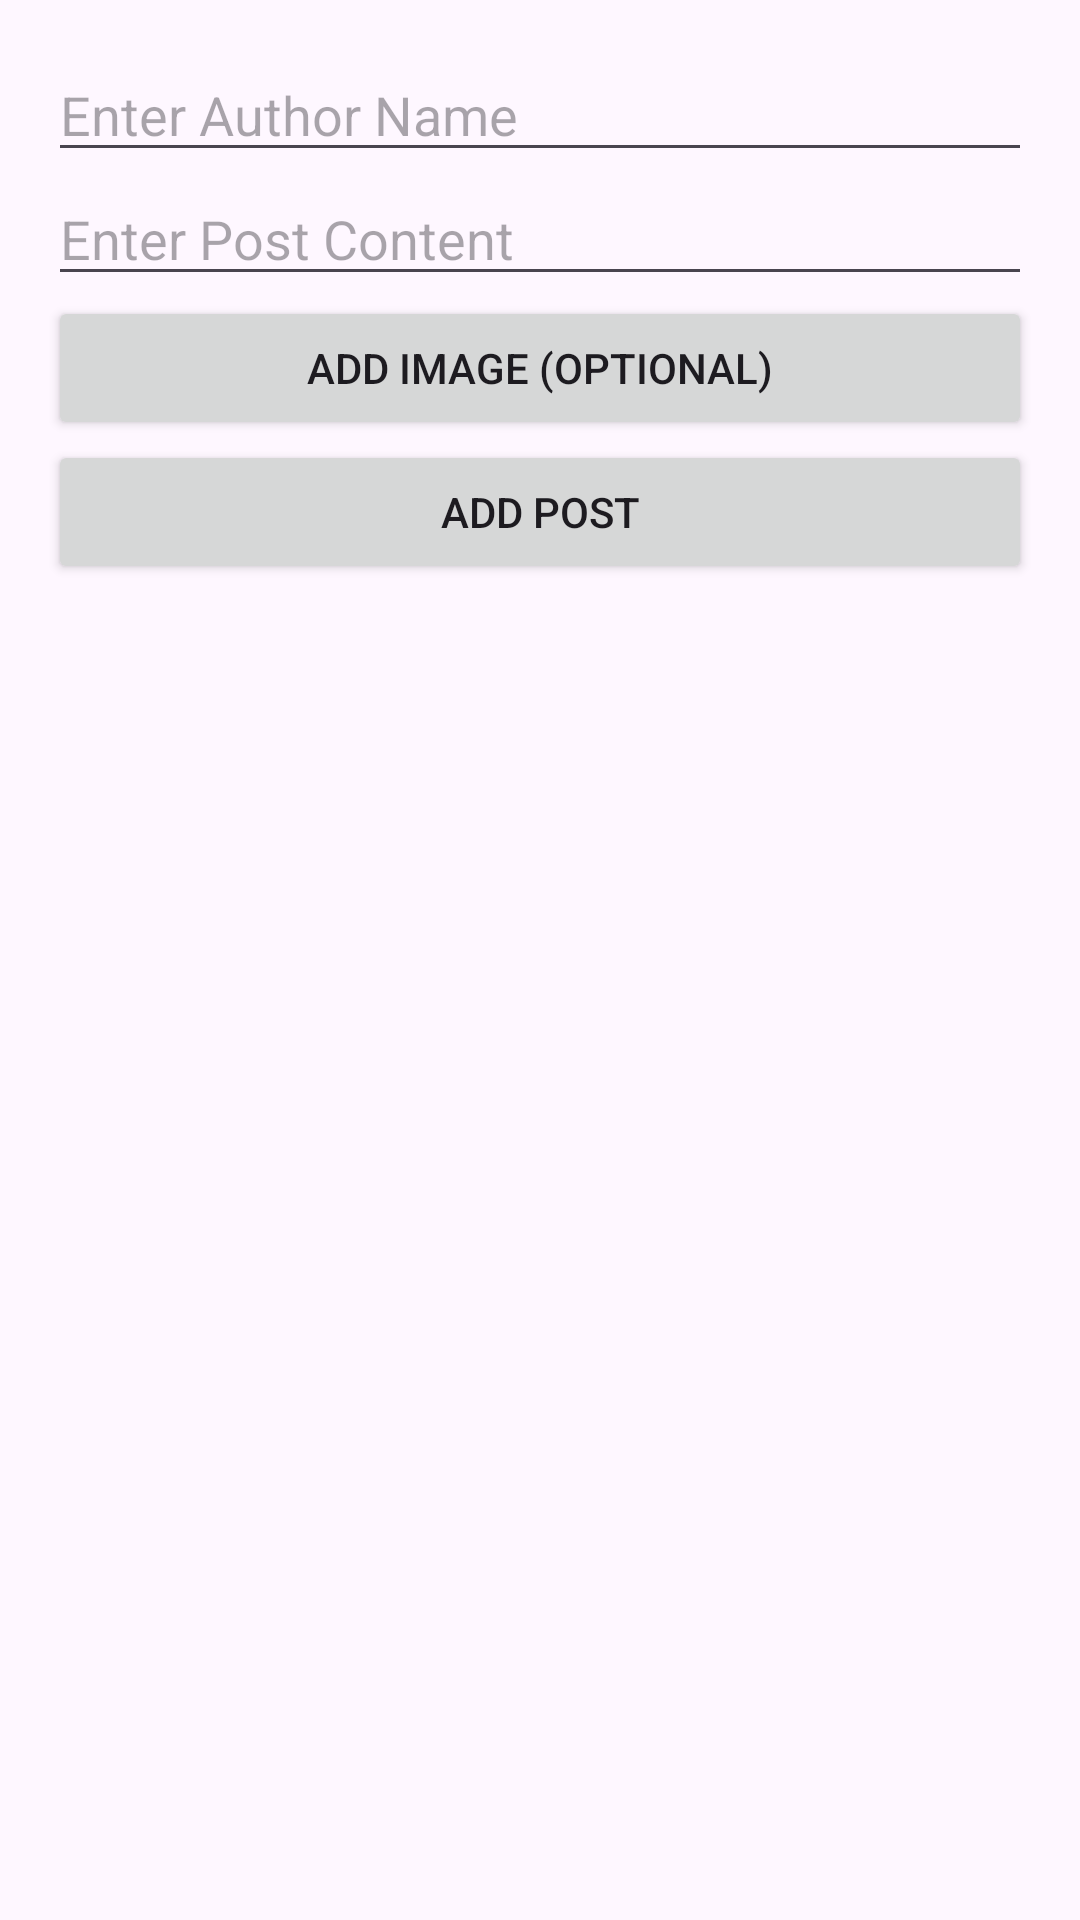

Android layout source for this screen:
<!-- AndroidManifest.xml: application theme Theme.Unimate -->
<!-- res/layout/dialog_add_post.xml -->
<?xml version="1.0" encoding="utf-8"?>
<LinearLayout xmlns:android="http://schemas.android.com/apk/res/android"
    android:layout_width="match_parent"
    android:layout_height="wrap_content"
    android:orientation="vertical"
    android:padding="16dp">

    <EditText
        android:id="@+id/etAuthorName"
        android:layout_width="match_parent"
        android:layout_height="wrap_content"
        android:hint="Enter Author Name" />

    <EditText
        android:id="@+id/etPostContent"
        android:layout_width="match_parent"
        android:layout_height="wrap_content"
        android:hint="Enter Post Content"
        android:inputType="textMultiLine" />









    <Button
        android:id="@+id/btnSelectImage"
        android:layout_width="match_parent"
        android:layout_height="wrap_content"
        android:text="Add Image (Optional)" />

    <Button
        android:id="@+id/btnAddPost"
        android:layout_width="match_parent"
        android:layout_height="wrap_content"
        android:text="Add Post" />

</LinearLayout>
<!-- resources referenced by this layout -->
<resources>
  <style name="Theme.Unimate" parent="Theme.Material3.DayNight.NoActionBar">
          
      </style>
</resources>
